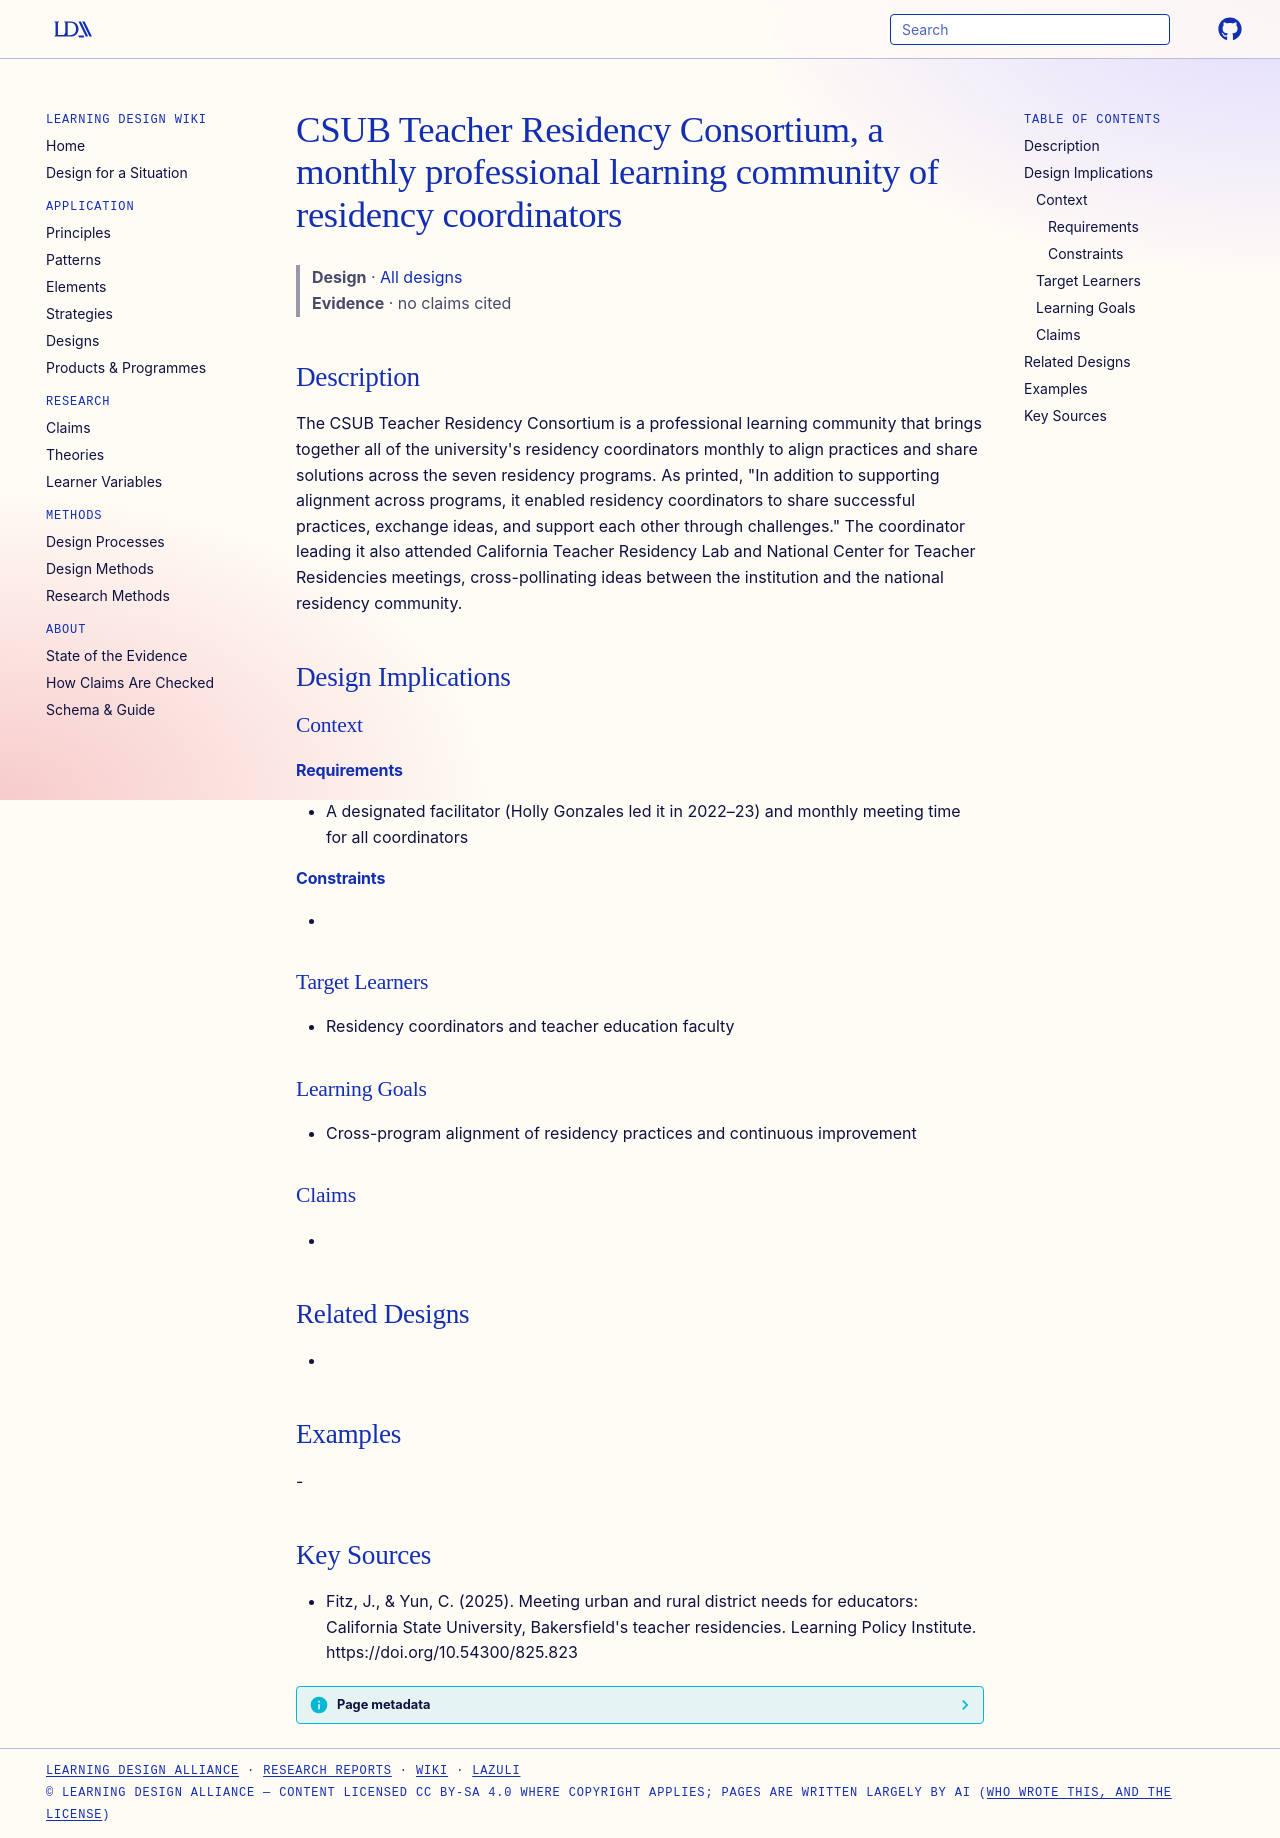

repository: Learning-Design-Alliance/learning-wiki · page: designs/csub-residency-consortium-plc/index.html · generator: mkdocs

---
type: design
id: csub-residency-consortium-plc
title: CSUB Teacher Residency Consortium, a monthly professional learning community of residency coordinators
description: "The CSUB Teacher Residency Consortium is a professional learning community that brings together all of the university's residency coordinators monthly to align practices and share solutions across the seven residency..."
status: review
generated:
  by: "process:settle-candidates"
  at: 2026-10-10
sources:
  - id: fitz-2025
    resource: "https://doi.org/10.54300/825.823"
    title: "Fitz, J., & Yun, C. (2025). Meeting urban and rural district needs for educators: California State University, Bakersfield's teacher residencies. Learning Policy Institute. https://doi.org/10.54300/825.823"
    author: "Fitz, J., & Yun, C"
---

# CSUB Teacher Residency Consortium, a monthly professional learning community of residency coordinators

> **Design** · [All designs](index.md)
> **Evidence** · no claims cited

## Description
The CSUB Teacher Residency Consortium is a professional learning community that brings together all of the university's residency coordinators monthly to align practices and share solutions across the seven residency programs. As printed, "In addition to supporting alignment across programs, it enabled residency coordinators to share successful practices, exchange ideas, and support each other through challenges." The coordinator leading it also attended California Teacher Residency Lab and National Center for Teacher Residencies meetings, cross-pollinating ideas between the institution and the national residency community.

## Design Implications

### Context
#### Requirements
- A designated facilitator (Holly Gonzales led it in 2022–23) and monthly meeting time for all coordinators
#### Constraints
- 

### Target Learners
- Residency coordinators and teacher education faculty

### Learning Goals
- Cross-program alignment of residency practices and continuous improvement

### Claims
- 

## Related Designs
- 

## Examples
-

## Key Sources
- Fitz, J., & Yun, C. (2025). Meeting urban and rural district needs for educators: California State University, Bakersfield's teacher residencies. Learning Policy Institute. https://doi.org/10.54300/825.823
